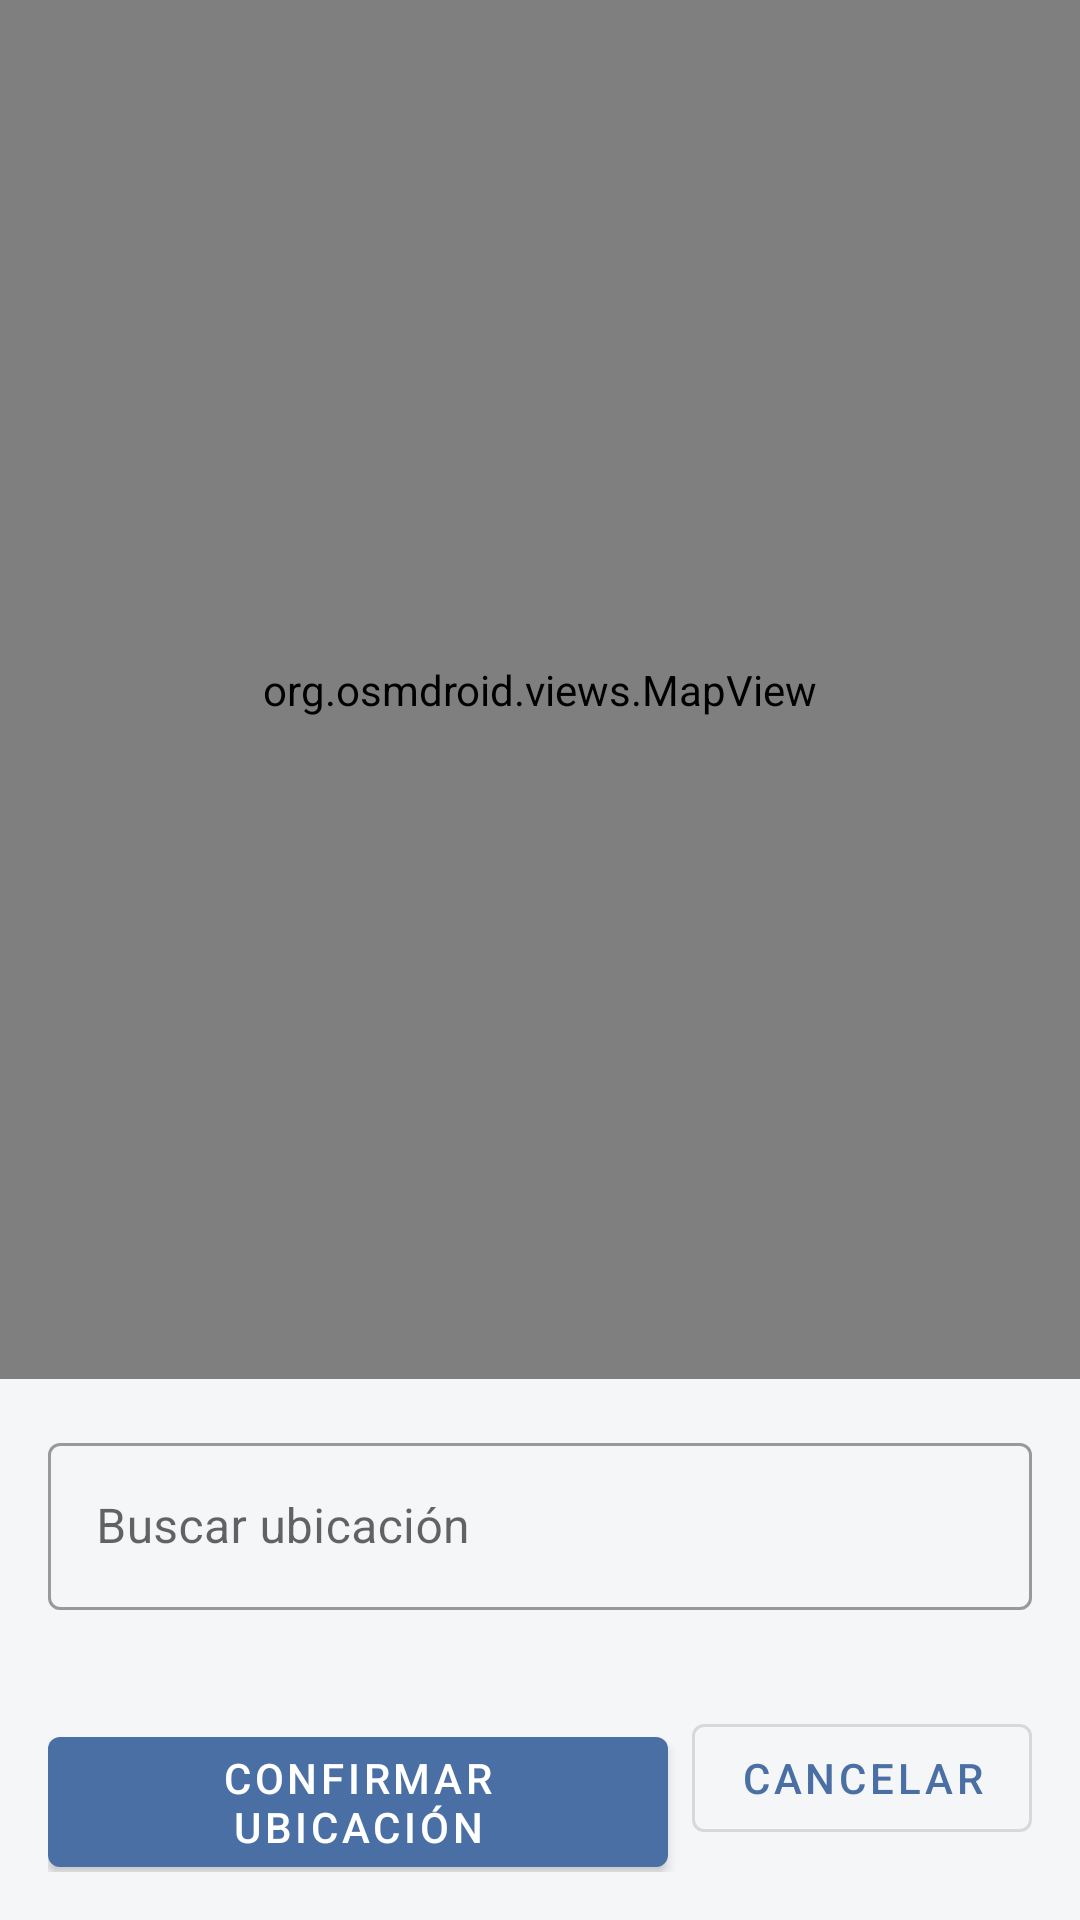

The Android layout XML behind this screen, and the referenced resources:
<!-- AndroidManifest.xml: application theme Theme.Encomienda -->
<!-- res/layout/dialog_map.xml -->
<?xml version="1.0" encoding="utf-8"?>
<LinearLayout xmlns:android="http://schemas.android.com/apk/res/android"
    android:layout_width="match_parent"
    android:layout_height="match_parent"
    android:orientation="vertical">

    <org.osmdroid.views.MapView
        android:id="@+id/mapView"
        android:layout_width="match_parent"
        android:layout_height="0dp"
        android:layout_weight="1" />

    <com.google.android.material.textfield.TextInputLayout
        android:layout_width="match_parent"
        android:layout_height="wrap_content"
        android:layout_margin="16dp">

        <com.google.android.material.textfield.TextInputEditText
            android:id="@+id/etSearchLocation"
            android:layout_width="match_parent"
            android:layout_height="wrap_content"
            android:hint="Buscar ubicación"
            android:imeOptions="actionSearch"
            android:inputType="textPostalAddress" />
    </com.google.android.material.textfield.TextInputLayout>

    <LinearLayout
        android:layout_width="match_parent"
        android:layout_height="wrap_content"
        android:orientation="horizontal"
        android:padding="16dp">

        <com.google.android.material.button.MaterialButton
            android:id="@+id/btnConfirmLocation"
            android:layout_width="0dp"
            android:layout_height="wrap_content"
            android:layout_weight="1"
            android:text="Confirmar ubicación" />

        <com.google.android.material.button.MaterialButton
            android:id="@+id/btnCancel"
            style="@style/Widget.MaterialComponents.Button.OutlinedButton"
            android:layout_width="wrap_content"
            android:layout_height="wrap_content"
            android:layout_marginStart="8dp"
            android:text="Cancelar" />
    </LinearLayout>

</LinearLayout>
<!-- resources referenced by this layout -->
<resources>
  <style name="Theme.Encomienda" parent="Theme.MaterialComponents.DayNight.DarkActionBar">
          
          <item name="colorPrimary">@color/primary</item>
          <item name="colorPrimaryVariant">@color/primary_variant</item>
          <item name="colorOnPrimary">@color/white</item>
          
          <item name="colorSecondary">@color/secondary</item>
          <item name="colorSecondaryVariant">@color/secondary_variant</item>
          <item name="colorOnSecondary">@color/black</item>
          
          <item name="android:statusBarColor">?attr/colorPrimaryVariant</item>
          
          <item name="android:windowBackground">@color/background</item>
          <item name="colorSurface">@color/surface</item>
          <item name="colorOnSurface">@color/black</item>
          
          <item name="textInputStyle">@style/Widget.MaterialComponents.TextInputLayout.OutlinedBox</item>
      </style>
  <color name="primary">#4A6FA5</color>
  <color name="primary_variant">#345785</color>
  <color name="white">#FFFFFF</color>
  <color name="secondary">#9BA4B4</color>
  <color name="secondary_variant">#728197</color>
  <color name="black">#000000</color>
  <color name="background">#F5F6F8</color>
  <color name="surface">#FFFFFF</color>
</resources>
